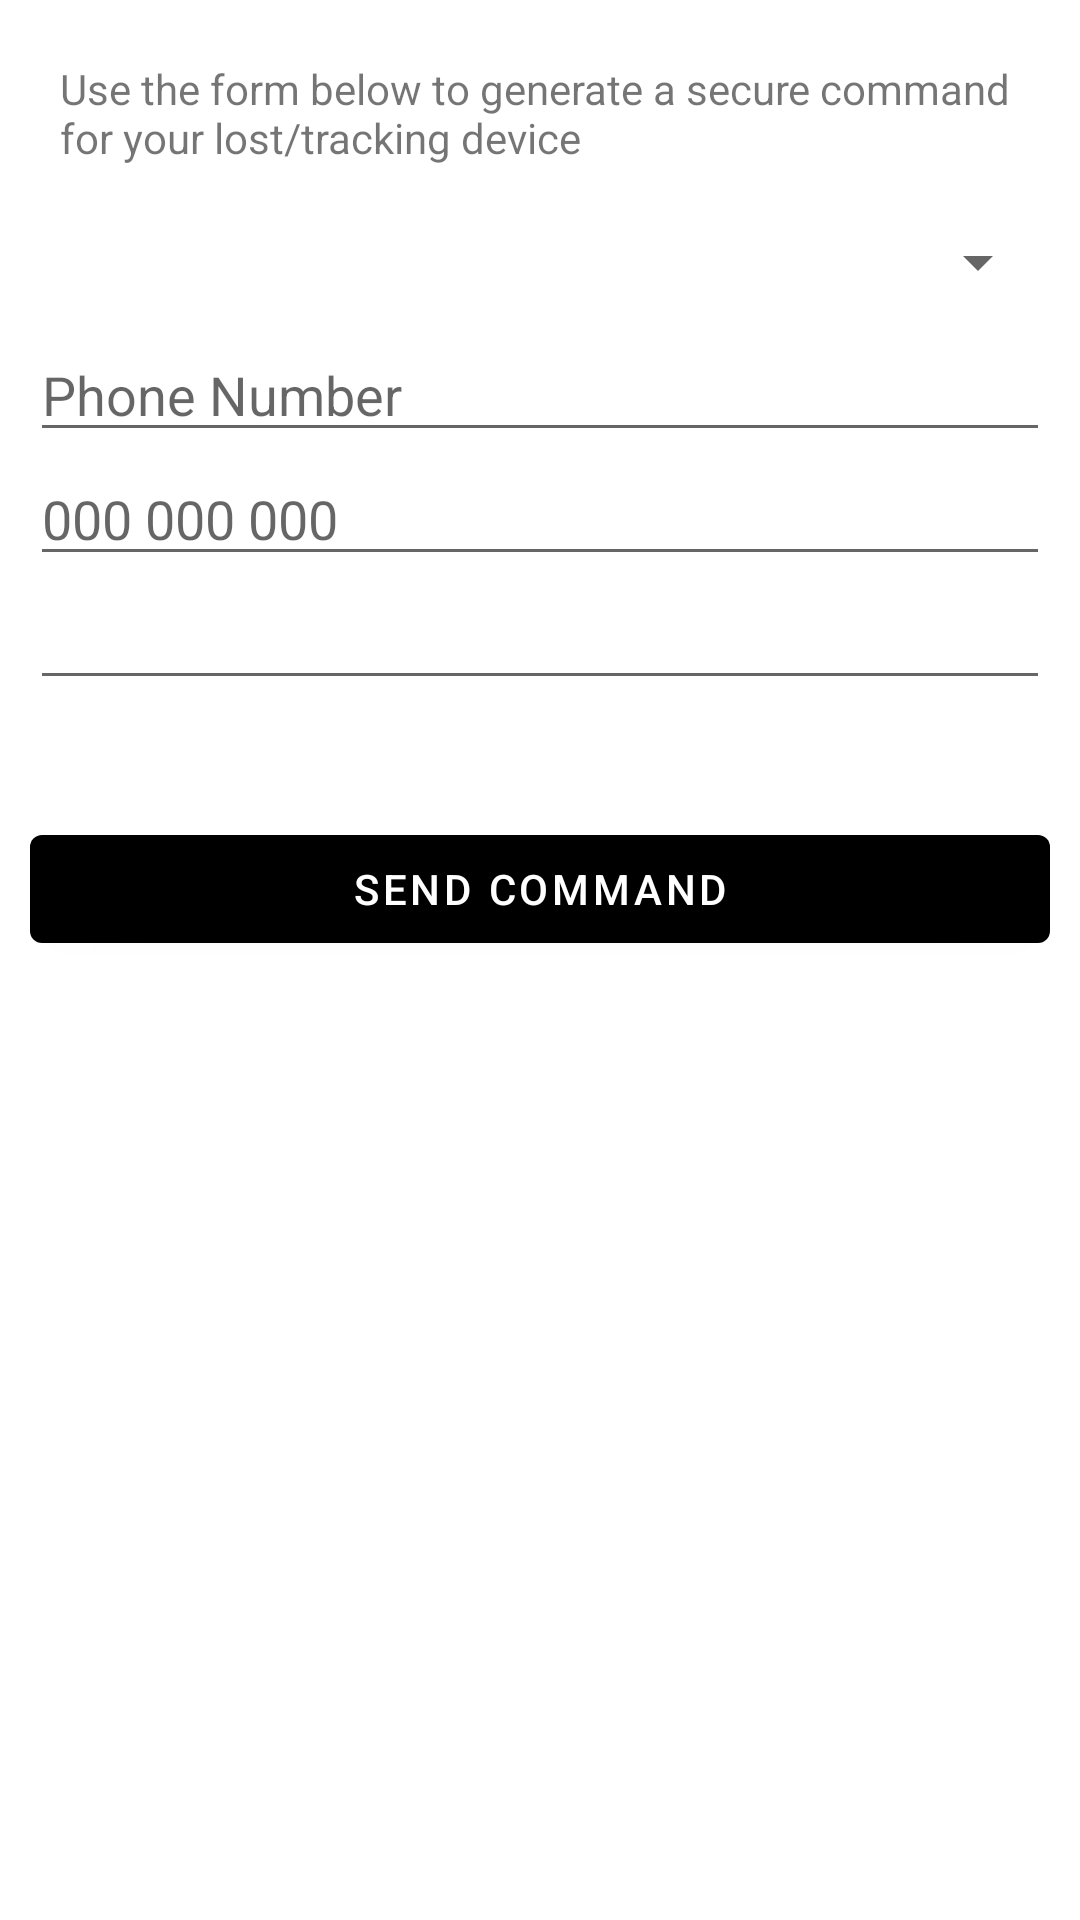

Layout XML and referenced resources for this Android screen:
<!-- AndroidManifest.xml: application theme Theme.capatinshield -->
<!-- res/layout/client_app.xml -->
<?xml version="1.0" encoding="utf-8"?>
<LinearLayout xmlns:android="http://schemas.android.com/apk/res/android"
    android:orientation="vertical" android:layout_width="match_parent"
    android:padding="10sp"
    android:layout_height="match_parent">

    <com.google.android.material.textview.MaterialTextView
        android:layout_width="match_parent"
        android:layout_height="wrap_content"
        android:padding="10sp"
        android:id="@+id/client_info"
        android:text="Use the form below to generate a secure command for your lost/tracking device"/>

    <Spinner
        android:layout_width="match_parent"
        android:layout_height="wrap_content"
        android:id="@+id/spinner"
        android:layout_marginTop="10sp"
        android:layout_marginBottom="10sp"
        android:padding="10sp"
        android:spinnerMode="dialog"
        />

    <EditText
        android:layout_width="match_parent"
        android:layout_height="wrap_content"
        android:hint="Phone Number"
        android:inputType="number"
        android:id="@+id/phone" />

    <EditText
        android:layout_width="match_parent"
        android:layout_height="wrap_content"
        android:hint="000 000 000"
        android:id="@+id/password" />

    <EditText
        android:layout_width="match_parent"
        android:layout_height="wrap_content"
        android:id="@+id/optional"/>

    <com.google.android.material.textview.MaterialTextView
        android:layout_width="match_parent"
        android:layout_height="wrap_content"
        android:padding="10sp"
        android:id="@+id/client_query"/>

    <com.google.android.material.button.MaterialButton
        android:layout_width="match_parent"
        android:layout_height="wrap_content"
        android:textColor="@color/light_white"
        android:id="@+id/client_final_button"
        android:text="Send Command"/>
</LinearLayout>
<!-- resources referenced by this layout -->
<resources>
  <color name="light_white">#FFFFFF</color>
  <style name="Theme.capatinshield" parent="Theme.MaterialComponents.DayNight.NoActionBar">
          
          <item name="colorPrimary">@color/colorPrimary</item>
          <item name="colorPrimaryVariant">@color/colorPrimary</item>
          <item name="colorOnPrimary">@color/colorPrimary</item>
          
          <item name="colorSecondary">@color/status_green</item>
          <item name="colorSecondaryVariant">@color/colorPrimary</item>
          <item name="colorOnSecondary">@color/status_green</item>
          
          <item name="android:statusBarColor" tools:targetApi="l">?attr/colorPrimaryVariant</item>
          
      </style>
  <color name="colorPrimary">#000000</color>
  <color name="status_green">#1D1D1D</color>
</resources>
